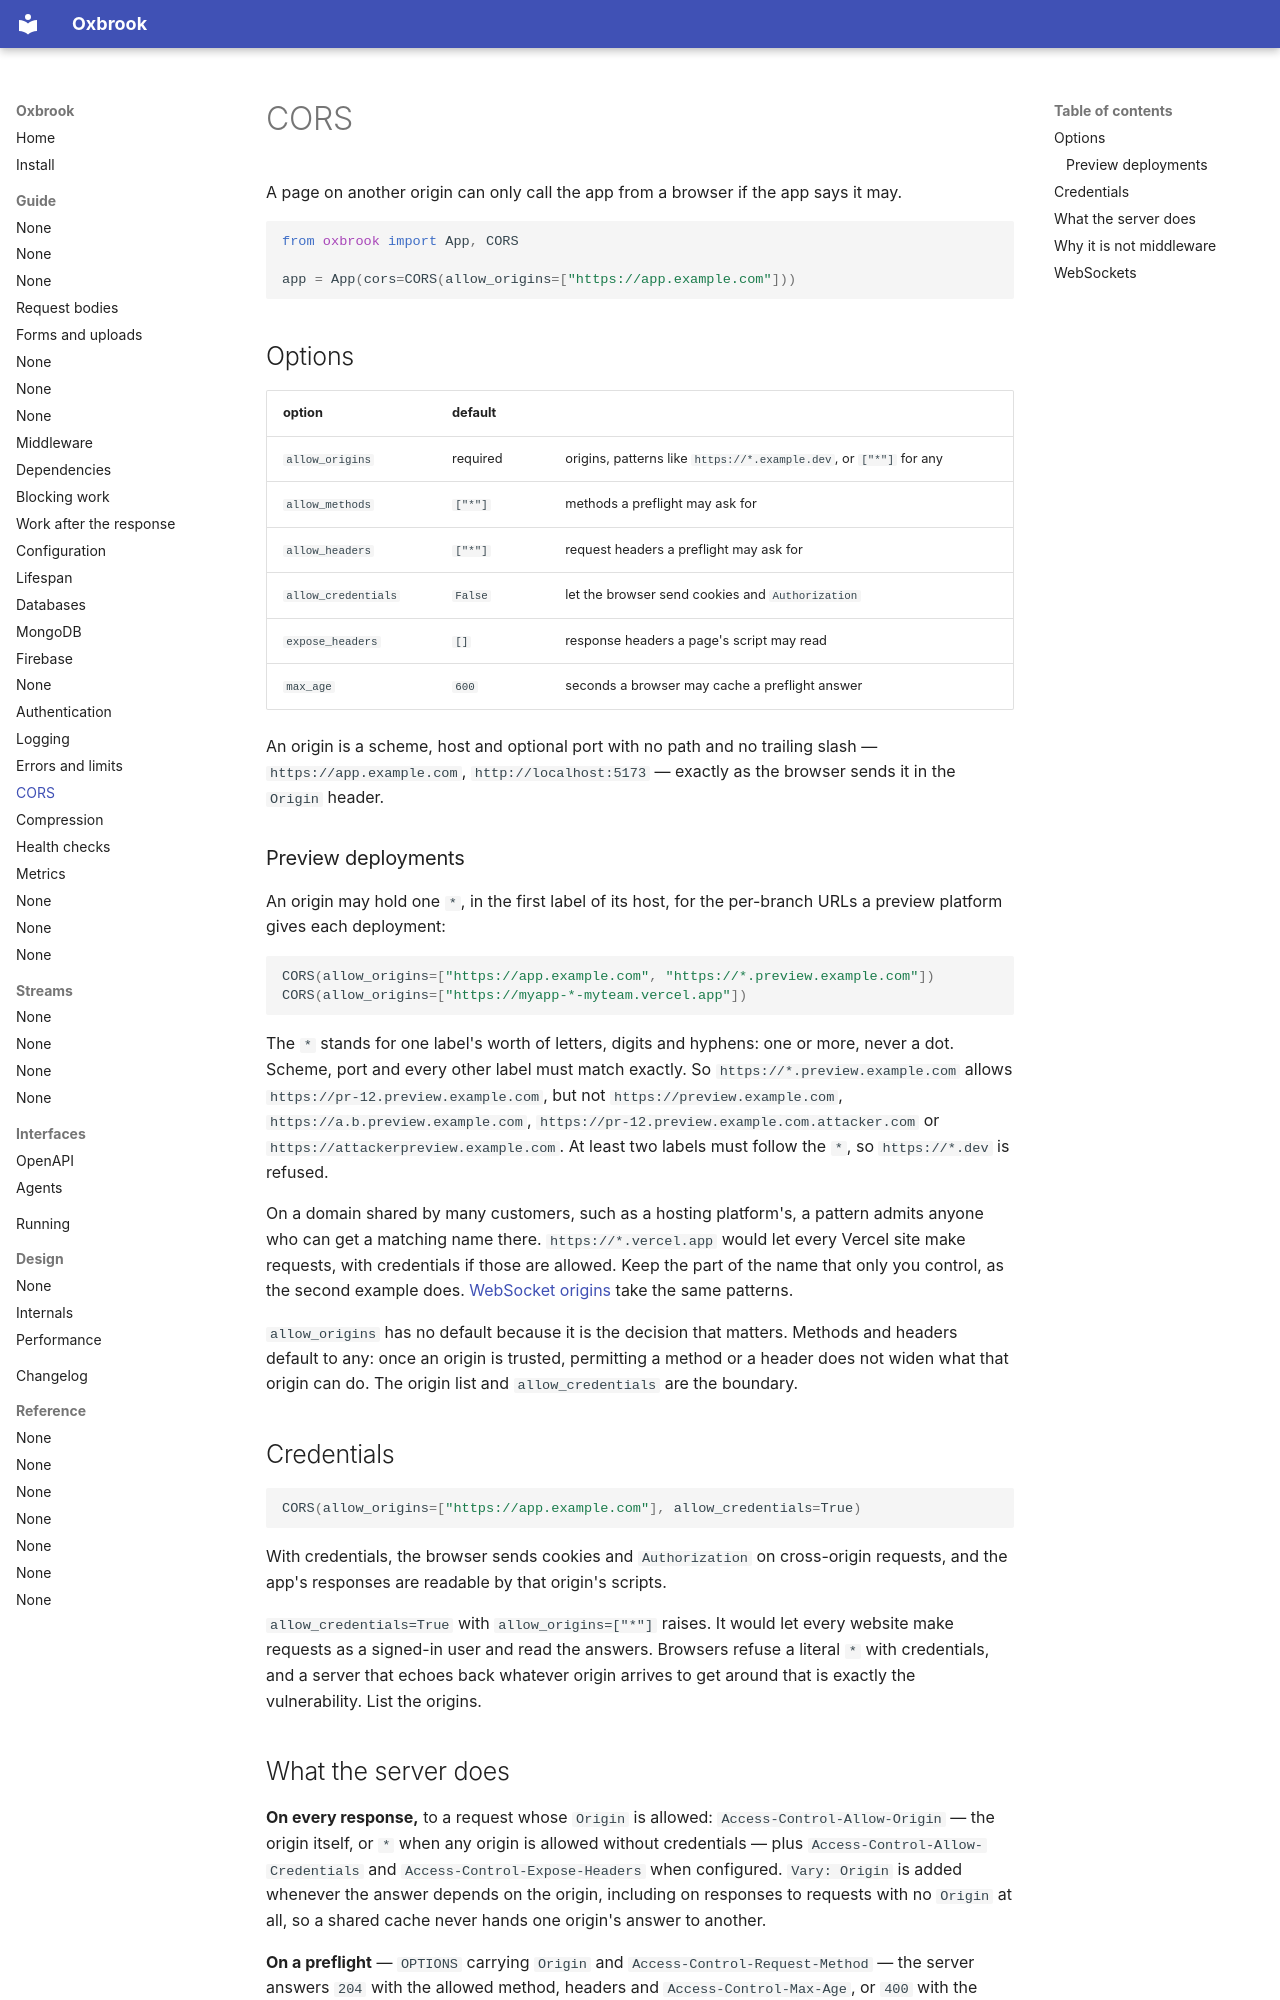

repository: ishangavidusha/oxbrook · page: guide/cors/index.html · generator: mkdocs

# CORS

A page on another origin can only call the app from a browser if the app says
it may.

```python
from oxbrook import App, CORS

app = App(cors=CORS(allow_origins=["https://app.example.com"]))
```

## Options

| option | default | |
|---|---|---|
| `allow_origins` | required | origins, patterns like `https://*.example.dev`, or `["*"]` for any |
| `allow_methods` | `["*"]` | methods a preflight may ask for |
| `allow_headers` | `["*"]` | request headers a preflight may ask for |
| `allow_credentials` | `False` | let the browser send cookies and `Authorization` |
| `expose_headers` | `[]` | response headers a page's script may read |
| `max_age` | `600` | seconds a browser may cache a preflight answer |

An origin is a scheme, host and optional port with no path and no trailing
slash — `https://app.example.com`, `http://localhost:5173` — exactly as the
browser sends it in the `Origin` header.

### Preview deployments

An origin may hold one `*`, in the first label of its host, for the per-branch
URLs a preview platform gives each deployment:

```python
CORS(allow_origins=["https://app.example.com", "https://*.preview.example.com"])
CORS(allow_origins=["https://myapp-*-myteam.vercel.app"])
```

The `*` stands for one label's worth of letters, digits and hyphens: one or
more, never a dot. Scheme, port and every other label must match exactly. So
`https://*.preview.example.com` allows `https://pr-12.preview.example.com`, but
not `https://preview.example.com`, `https://a.b.preview.example.com`,
`https://pr-12.preview.example.com.attacker.com` or
`https://attackerpreview.example.com`. At least two labels must follow the
`*`, so `https://*.dev` is refused.

On a domain shared by many customers, such as a hosting platform's, a pattern
admits anyone who can get a matching name there. `https://*.vercel.app` would
let every Vercel site make requests, with credentials if those are allowed.
Keep the part of the name that only you control, as the second example does.
[WebSocket origins](../streams/websockets.md) take the same patterns.

`allow_origins` has no default because it is the decision that matters. Methods
and headers default to any: once an origin is trusted, permitting a method or a
header does not widen what that origin can do. The origin list and
`allow_credentials` are the boundary.

## Credentials

```python
CORS(allow_origins=["https://app.example.com"], allow_credentials=True)
```

With credentials, the browser sends cookies and `Authorization` on cross-origin
requests, and the app's responses are readable by that origin's scripts.

`allow_credentials=True` with `allow_origins=["*"]` raises. It would let every
website make requests as a signed-in user and read the answers. Browsers refuse
a literal `*` with credentials, and a server that echoes back whatever origin
arrives to get around that is exactly the vulnerability. List the origins.
